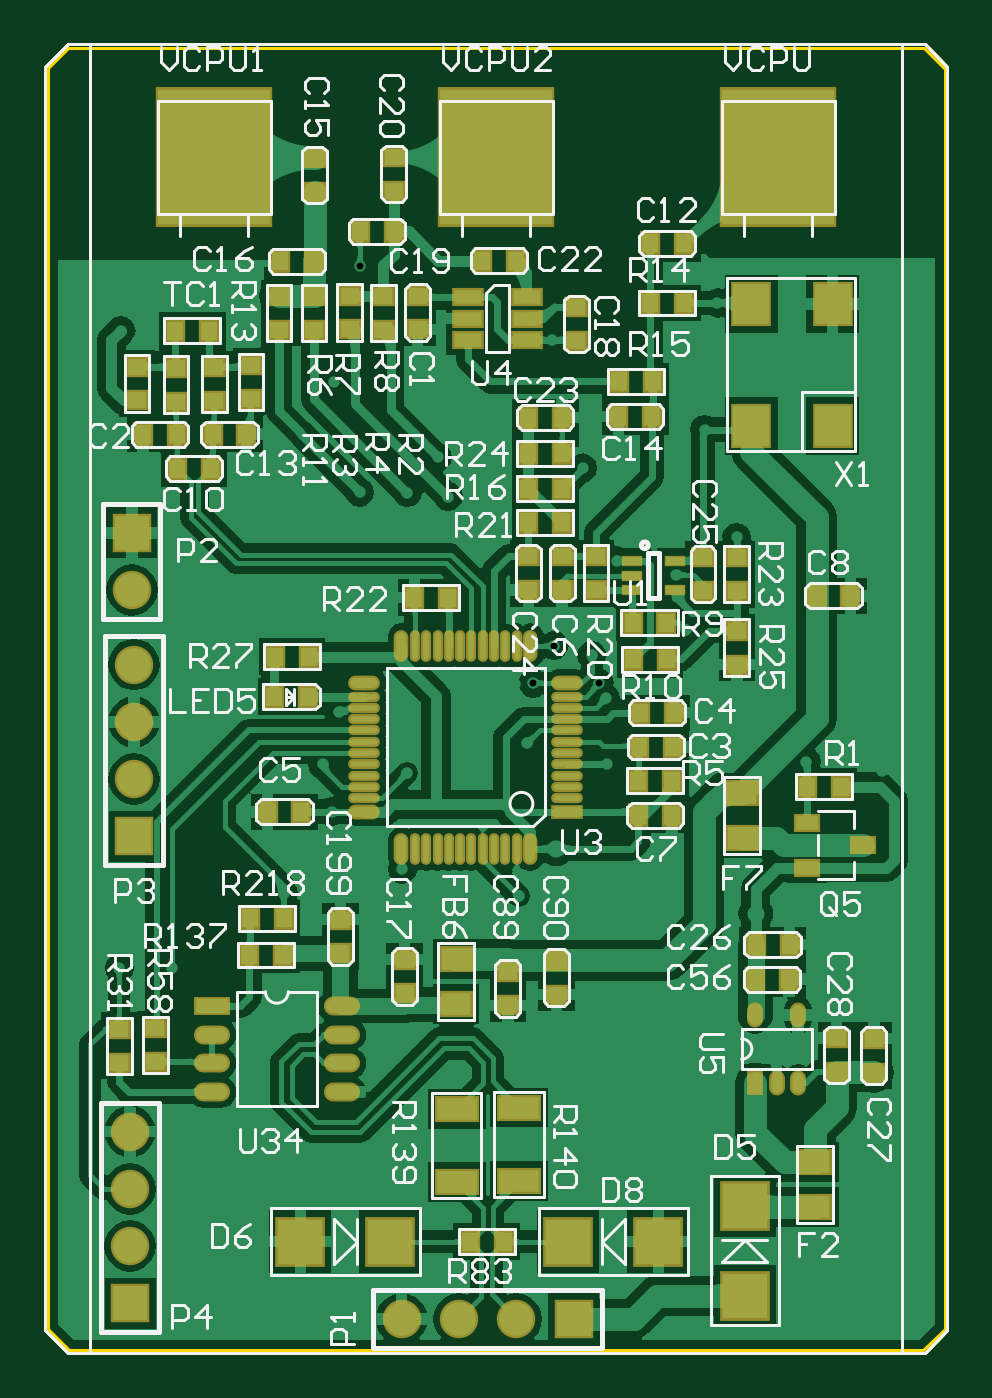
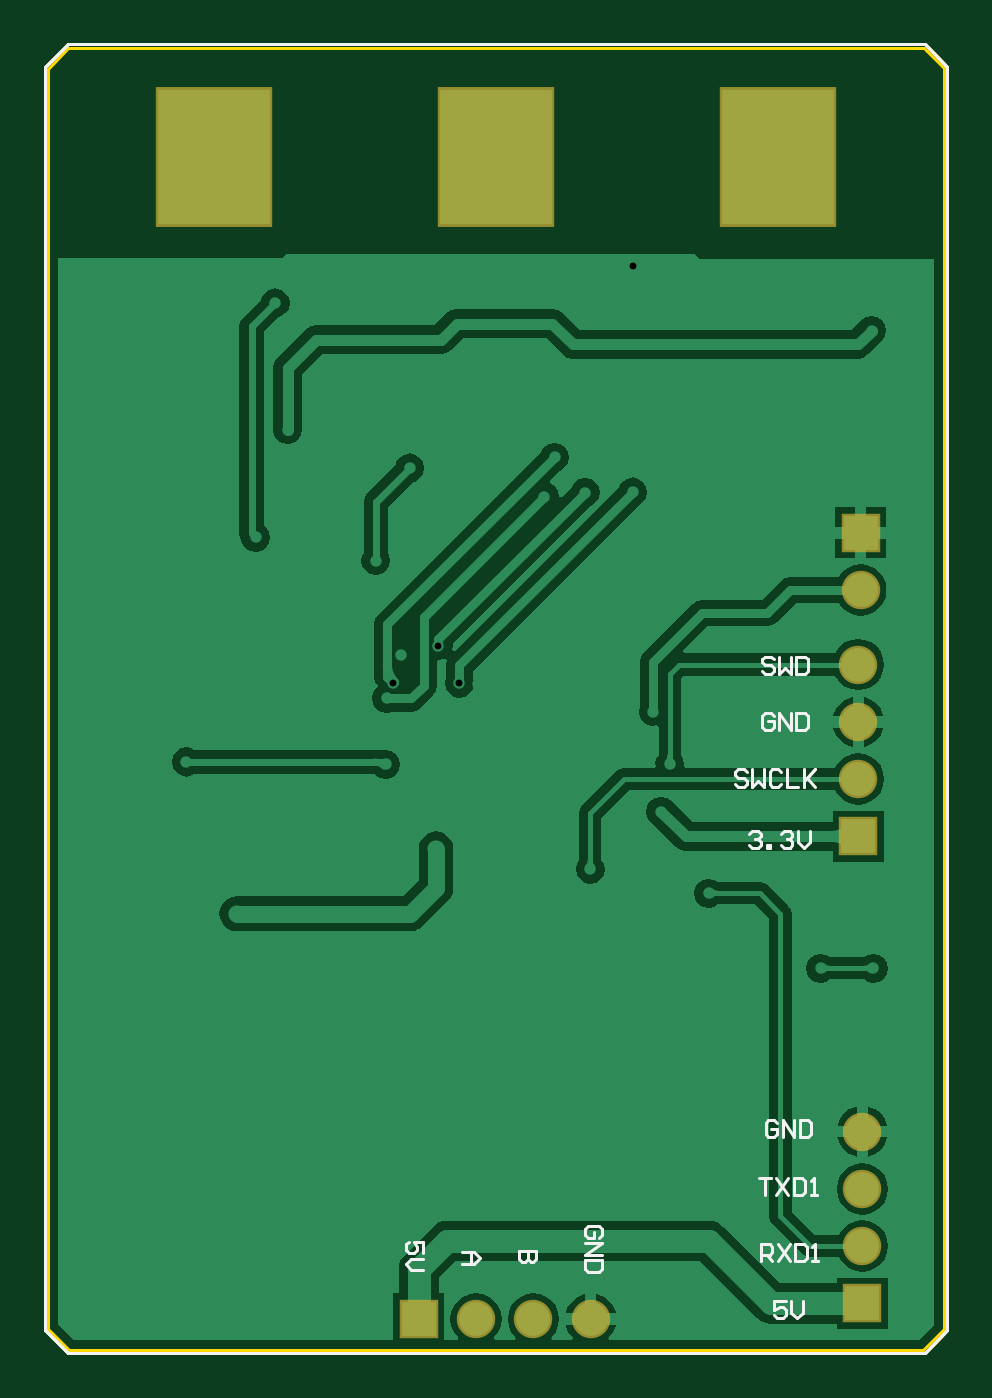
Circuit board: 13 layer files. Board 40.0 x 58.0 mm.
- drill: PCB1-RoundHoles.TXT (1643 bytes)
- drill: PCB1-SlotHoles.TXT (222 bytes)
- drill: PCB1.DRL (1605 bytes)
- bottom_copper: PCB1.GBL (21582 bytes)
- bottom_silk: PCB1.GBO (6162 bytes)
- paste: PCB1.GBP (2109 bytes)
- bottom_mask: PCB1.GBS (2498 bytes)
- outline: PCB1.GKO (2396 bytes)
- outline: PCB1.GM1 (2725 bytes)
- top_copper: PCB1.GTL (70084 bytes)
- top_silk: PCB1.GTO (45075 bytes)
- paste: PCB1.GTP (5931 bytes)
- top_mask: PCB1.GTS (6931 bytes)

=== drill: PCB1-RoundHoles.TXT ===
M48
;Layer_Color=9474304
;FILE_FORMAT=2:5
INCH,LZ
;TYPE=PLATED
T1F00S00C0.01200
T2F00S00C0.02000
T3F00S00C0.03543
%
T01
X01373Y-02641
X01461Y-02593
X01427Y-02369
X0152
X01601Y-02294
X01345Y-02329
X01343Y-02249
X01917Y-02263
X01929Y-02351
X02012Y-02323
X02074Y-02313
X02077Y-0236
X02119Y-02254
X01986Y-02228
X02402Y-02314
X02438Y-02435
X02367Y-02551
X0232Y-0262
X02124Y-02197
X02115Y-02118
X02119Y-02061
X02029Y-02059
X01942
X01932Y-02156
X02023Y-02158
X01835Y-02156
X01556Y-0216
X01352Y-02155
X01386Y-02102
X0139406Y-01877
X0142Y-01824
X01516Y-01825
X01601Y-01835
X01609Y-01667
X01611Y-0158
X01491Y-0156
X01462Y-01652
X01478Y-0173462
X01326Y-0173
X01306Y-0155701
X01266Y-01531
X01285Y-01328
X01374Y-01353
X01362Y-01255
X01313Y-01187
X01392Y-01155
X01437Y-01162
X01527Y-01177
X0161Y-01178
X01681Y-01185
X01663Y-01116
X01916Y-01135
X01975Y-01297
X02078Y-01321
X02097Y-01418
X02127Y-01514
X02133Y-01606
X02208Y-0157
X02256Y-01476
X02306Y-01648
X02438Y-01663
X02416Y-01583
X02509Y-0174
X0244Y-01943
X02424Y-02051
X02324Y-01955
X02074Y-01856
X01999Y-0186
X01943Y-01859
X01805Y-01882
X01819Y-01615
X01724Y-01612
X01732Y-01543
X01797Y-01512
X0182921Y-0151021
X0186575Y-0144525
X01932Y-01462
X0194447Y-0151053
X01956Y-01537
X01958Y-01652
X02185Y-01256
X02129Y-01068
X02151Y-00847
X01862Y-00911
X01482Y-00985
X0152694Y-0078294
X01186Y-00792
X01102Y-00788
X0111Y-00895
X01122Y-01144
X01195Y-01243
X01204Y-01291
X01494Y-01344
X01482Y-01415
X01199Y-02008
X01107
X02446Y-01055
X02428Y-00956
T02
X0187Y-0179958
X02218Y-01913
T03
X01126Y-02593
Y-02493
Y-02393
Y-02293
X016Y-0262
X017
X018
X019
X01133Y-01778
Y-01678
Y-01578
Y-01478
X01129Y-01348
Y-01248
M30

=== drill: PCB1-SlotHoles.TXT ===
M48
;Layer_Color=9474304
;FILE_FORMAT=2:5
INCH,LZ
;TYPE=PLATED
T4F00S00C0.07874
%
G90
G05
T04
G00X01273Y-0053395
M15
G01Y-0065206
M16
G00X01765Y-0053395
M15
G01Y-0065206
M16
G00X02257Y-0053395
M15
G01Y-0065206
M16
M17
M30

=== drill: PCB1.DRL (1605 bytes, source withheld) ===
=== bottom_copper: PCB1.GBL (21582 bytes, source omitted) ===
=== bottom_silk: PCB1.GBO ===
%FSLAX25Y25*%
%MOIN*%
G70*
G01*
G75*
G04 Layer_Color=32896*
%ADD10C,0.01200*%
%ADD11C,0.00800*%
%ADD12C,0.01500*%
%ADD13C,0.02000*%
%ADD14C,0.04000*%
%ADD15C,0.01000*%
%ADD16R,0.03347X0.02756*%
%ADD17R,0.02756X0.03347*%
%ADD18O,0.05500X0.02500*%
%ADD19R,0.05500X0.02500*%
%ADD20R,0.07874X0.07874*%
%ADD21R,0.07087X0.03937*%
%ADD22R,0.05118X0.03937*%
%ADD23R,0.07874X0.07874*%
%ADD24O,0.01969X0.03543*%
%ADD25O,0.01969X0.03543*%
%ADD26R,0.01969X0.03543*%
%ADD27O,0.04724X0.00984*%
%ADD28R,0.04724X0.01772*%
%ADD29O,0.04724X0.01772*%
%ADD30O,0.00984X0.04724*%
%ADD31O,0.01772X0.04724*%
%ADD32R,0.03937X0.02362*%
%ADD33R,0.04724X0.02362*%
%ADD34R,0.06299X0.07087*%
%ADD35R,0.03347X0.01575*%
%ADD36C,0.03000*%
%ADD37C,0.00500*%
%ADD38R,0.05906X0.05906*%
%ADD39C,0.05906*%
%ADD40R,0.05906X0.05906*%
%ADD41R,0.19685X0.23622*%
%ADD42C,0.02000*%
%ADD43C,0.03000*%
%ADD44C,0.00787*%
%ADD45R,0.04147X0.03556*%
%ADD46R,0.03556X0.04147*%
%ADD47O,0.06300X0.03300*%
%ADD48R,0.06300X0.03300*%
%ADD49R,0.08674X0.08674*%
%ADD50R,0.07887X0.04737*%
%ADD51R,0.05918X0.04737*%
%ADD52R,0.08674X0.08674*%
%ADD53O,0.02769X0.04343*%
%ADD54O,0.02769X0.04343*%
%ADD55R,0.02769X0.04343*%
%ADD56O,0.05524X0.01784*%
%ADD57R,0.05524X0.02572*%
%ADD58O,0.05524X0.02572*%
%ADD59O,0.01784X0.05524*%
%ADD60O,0.02572X0.05524*%
%ADD61R,0.04737X0.03162*%
%ADD62R,0.05524X0.03162*%
%ADD63R,0.07099X0.07887*%
%ADD64R,0.03740X0.01969*%
%ADD65R,0.06706X0.06706*%
%ADD66C,0.06706*%
%ADD67R,0.06706X0.06706*%
%ADD68R,0.20485X0.24422*%
D37*
X132300Y-177301D02*
X131800Y-176801D01*
X130800D01*
X130301Y-177301D01*
Y-177801D01*
X130800Y-178300D01*
X131300D01*
X130800D01*
X130301Y-178800D01*
Y-179300D01*
X130800Y-179800D01*
X131800D01*
X132300Y-179300D01*
X129301Y-179800D02*
Y-179300D01*
X128801D01*
Y-179800D01*
X129301D01*
X126802Y-177301D02*
X126302Y-176801D01*
X125302D01*
X124802Y-177301D01*
Y-177801D01*
X125302Y-178300D01*
X125802D01*
X125302D01*
X124802Y-178800D01*
Y-179300D01*
X125302Y-179800D01*
X126302D01*
X126802Y-179300D01*
X123803Y-176801D02*
Y-178800D01*
X122803Y-179800D01*
X121803Y-178800D01*
Y-176801D01*
X132801Y-166601D02*
X133300Y-166101D01*
X134300D01*
X134800Y-166601D01*
Y-167101D01*
X134300Y-167601D01*
X133300D01*
X132801Y-168100D01*
Y-168600D01*
X133300Y-169100D01*
X134300D01*
X134800Y-168600D01*
X131801Y-166101D02*
Y-169100D01*
X130801Y-168100D01*
X129802Y-169100D01*
Y-166101D01*
X126803Y-166601D02*
X127302Y-166101D01*
X128302D01*
X128802Y-166601D01*
Y-168600D01*
X128302Y-169100D01*
X127302D01*
X126803Y-168600D01*
X125803Y-166101D02*
Y-169100D01*
X123804D01*
X122804Y-166101D02*
Y-169100D01*
Y-168100D01*
X120805Y-166101D01*
X122304Y-167601D01*
X120805Y-169100D01*
X128101Y-146901D02*
X128601Y-146401D01*
X129600D01*
X130100Y-146901D01*
Y-147401D01*
X129600Y-147900D01*
X128601D01*
X128101Y-148400D01*
Y-148900D01*
X128601Y-149400D01*
X129600D01*
X130100Y-148900D01*
X127101Y-146401D02*
Y-149400D01*
X126101Y-148400D01*
X125102Y-149400D01*
Y-146401D01*
X124102D02*
Y-149400D01*
X122602D01*
X122103Y-148900D01*
Y-146901D01*
X122602Y-146401D01*
X124102D01*
X128101Y-156701D02*
X128601Y-156201D01*
X129600D01*
X130100Y-156701D01*
Y-158700D01*
X129600Y-159200D01*
X128601D01*
X128101Y-158700D01*
Y-157701D01*
X129100D01*
X127101Y-159200D02*
Y-156201D01*
X125102Y-159200D01*
Y-156201D01*
X124102D02*
Y-159200D01*
X122602D01*
X122103Y-158700D01*
Y-156701D01*
X122602Y-156201D01*
X124102D01*
X127501Y-227801D02*
X128000Y-227301D01*
X129000D01*
X129500Y-227801D01*
Y-229800D01*
X129000Y-230300D01*
X128000D01*
X127501Y-229800D01*
Y-228801D01*
X128500D01*
X126501Y-230300D02*
Y-227301D01*
X124502Y-230300D01*
Y-227301D01*
X123502D02*
Y-230300D01*
X122002D01*
X121503Y-229800D01*
Y-227801D01*
X122002Y-227301D01*
X123502D01*
X130600Y-237401D02*
X128601D01*
X129600D01*
Y-240400D01*
X127601Y-237401D02*
X125602Y-240400D01*
Y-237401D02*
X127601Y-240400D01*
X124602Y-237401D02*
Y-240400D01*
X123102D01*
X122603Y-239900D01*
Y-237901D01*
X123102Y-237401D01*
X124602D01*
X121603Y-240400D02*
X120603D01*
X121103D01*
Y-237401D01*
X121603Y-237901D01*
X130300Y-251900D02*
Y-248901D01*
X128800D01*
X128301Y-249401D01*
Y-250400D01*
X128800Y-250900D01*
X130300D01*
X129300D02*
X128301Y-251900D01*
X127301Y-248901D02*
X125302Y-251900D01*
Y-248901D02*
X127301Y-251900D01*
X124302Y-248901D02*
Y-251900D01*
X122802D01*
X122303Y-251400D01*
Y-249401D01*
X122802Y-248901D01*
X124302D01*
X121303Y-251900D02*
X120303D01*
X120803D01*
Y-248901D01*
X121303Y-249401D01*
X126001Y-258901D02*
X128000D01*
Y-260401D01*
X127000Y-259901D01*
X126500D01*
X126001Y-260401D01*
Y-261400D01*
X126500Y-261900D01*
X127500D01*
X128000Y-261400D01*
X125001Y-258901D02*
Y-260900D01*
X124001Y-261900D01*
X123002Y-260900D01*
Y-258901D01*
X158501Y-247799D02*
X158001Y-247300D01*
Y-246300D01*
X158501Y-245800D01*
X160500D01*
X161000Y-246300D01*
Y-247300D01*
X160500Y-247799D01*
X159501D01*
Y-246800D01*
X161000Y-248799D02*
X158001D01*
X161000Y-250798D01*
X158001D01*
Y-251798D02*
X161000D01*
Y-253298D01*
X160500Y-253797D01*
X158501D01*
X158001Y-253298D01*
Y-251798D01*
X169501Y-250100D02*
X172500D01*
Y-251600D01*
X172000Y-252099D01*
X171500D01*
X171001Y-251600D01*
Y-250100D01*
Y-251600D01*
X170501Y-252099D01*
X170001D01*
X169501Y-251600D01*
Y-250100D01*
X182400Y-250400D02*
X180401D01*
X179401Y-251400D01*
X180401Y-252399D01*
X182400D01*
X180901D01*
Y-250400D01*
X189301Y-250499D02*
Y-248500D01*
X190800D01*
X190301Y-249500D01*
Y-249999D01*
X190800Y-250499D01*
X191800D01*
X192300Y-249999D01*
Y-249000D01*
X191800Y-248500D01*
X189301Y-251499D02*
X191300D01*
X192300Y-252499D01*
X191300Y-253498D01*
X189301D01*
X251306Y-267900D02*
X255243Y-263963D01*
Y-43490D01*
X251306Y-39553D02*
X255243Y-43490D01*
X101700Y-39553D02*
X133800D01*
X133196D02*
X184000D01*
X182409D02*
X233600D01*
X231621D02*
X251306D01*
X97763Y-43490D02*
X101700Y-39553D01*
X97763Y-263963D02*
Y-43490D01*
Y-263963D02*
X101700Y-267900D01*
X251306D01*
X101700D02*
X251306D01*
X97763Y-263963D02*
X101700Y-267900D01*
X97763Y-263963D02*
Y-43490D01*
X101700Y-39553D01*
X231621D02*
X251306D01*
X182409D02*
X233600D01*
X133196D02*
X184000D01*
X101700D02*
X133800D01*
X251306D02*
X255243Y-43490D01*
Y-263963D02*
Y-43490D01*
X251306Y-267900D02*
X255243Y-263963D01*
M02*

=== paste: PCB1.GBP ===
%FSLAX25Y25*%
%MOIN*%
G70*
G01*
G75*
G04 Layer_Color=128*
%ADD10C,0.01200*%
%ADD11C,0.00800*%
%ADD12C,0.01500*%
%ADD13C,0.02000*%
%ADD14C,0.04000*%
%ADD15C,0.01000*%
%ADD16R,0.03347X0.02756*%
%ADD17R,0.02756X0.03347*%
%ADD18O,0.05500X0.02500*%
%ADD19R,0.05500X0.02500*%
%ADD20R,0.07874X0.07874*%
%ADD21R,0.07087X0.03937*%
%ADD22R,0.05118X0.03937*%
%ADD23R,0.07874X0.07874*%
%ADD24O,0.01969X0.03543*%
%ADD25O,0.01969X0.03543*%
%ADD26R,0.01969X0.03543*%
%ADD27O,0.04724X0.00984*%
%ADD28R,0.04724X0.01772*%
%ADD29O,0.04724X0.01772*%
%ADD30O,0.00984X0.04724*%
%ADD31O,0.01772X0.04724*%
%ADD32R,0.03937X0.02362*%
%ADD33R,0.04724X0.02362*%
%ADD34R,0.06299X0.07087*%
%ADD35R,0.03347X0.01575*%
%ADD36C,0.03000*%
%ADD37C,0.00500*%
%ADD38R,0.05906X0.05906*%
%ADD39C,0.05906*%
%ADD40R,0.05906X0.05906*%
%ADD41R,0.19685X0.23622*%
%ADD42C,0.02000*%
%ADD43C,0.03000*%
%ADD44C,0.00787*%
%ADD45R,0.04147X0.03556*%
%ADD46R,0.03556X0.04147*%
%ADD47O,0.06300X0.03300*%
%ADD48R,0.06300X0.03300*%
%ADD49R,0.08674X0.08674*%
%ADD50R,0.07887X0.04737*%
%ADD51R,0.05918X0.04737*%
%ADD52R,0.08674X0.08674*%
%ADD53O,0.02769X0.04343*%
%ADD54O,0.02769X0.04343*%
%ADD55R,0.02769X0.04343*%
%ADD56O,0.05524X0.01784*%
%ADD57R,0.05524X0.02572*%
%ADD58O,0.05524X0.02572*%
%ADD59O,0.01784X0.05524*%
%ADD60O,0.02572X0.05524*%
%ADD61R,0.04737X0.03162*%
%ADD62R,0.05524X0.03162*%
%ADD63R,0.07099X0.07887*%
%ADD64R,0.03740X0.01969*%
%ADD65R,0.06706X0.06706*%
%ADD66C,0.06706*%
%ADD67R,0.06706X0.06706*%
%ADD68R,0.20485X0.24422*%
D37*
X251306Y-267900D02*
X255243Y-263963D01*
Y-43490D01*
X251306Y-39553D02*
X255243Y-43490D01*
X101700Y-39553D02*
X133800D01*
X133196D02*
X184000D01*
X182409D02*
X233600D01*
X231621D02*
X251306D01*
X97763Y-43490D02*
X101700Y-39553D01*
X97763Y-263963D02*
Y-43490D01*
Y-263963D02*
X101700Y-267900D01*
X251306D01*
X101700D02*
X251306D01*
X97763Y-263963D02*
X101700Y-267900D01*
X97763Y-263963D02*
Y-43490D01*
X101700Y-39553D01*
X231621D02*
X251306D01*
X182409D02*
X233600D01*
X133196D02*
X184000D01*
X101700D02*
X133800D01*
X251306D02*
X255243Y-43490D01*
Y-263963D02*
Y-43490D01*
X251306Y-267900D02*
X255243Y-263963D01*
M02*

=== bottom_mask: PCB1.GBS ===
%FSLAX25Y25*%
%MOIN*%
G70*
G01*
G75*
G04 Layer_Color=16711935*
%ADD10C,0.01200*%
%ADD11C,0.00800*%
%ADD12C,0.01500*%
%ADD13C,0.02000*%
%ADD14C,0.04000*%
%ADD15C,0.01000*%
%ADD16R,0.03347X0.02756*%
%ADD17R,0.02756X0.03347*%
%ADD18O,0.05500X0.02500*%
%ADD19R,0.05500X0.02500*%
%ADD20R,0.07874X0.07874*%
%ADD21R,0.07087X0.03937*%
%ADD22R,0.05118X0.03937*%
%ADD23R,0.07874X0.07874*%
%ADD24O,0.01969X0.03543*%
%ADD25O,0.01969X0.03543*%
%ADD26R,0.01969X0.03543*%
%ADD27O,0.04724X0.00984*%
%ADD28R,0.04724X0.01772*%
%ADD29O,0.04724X0.01772*%
%ADD30O,0.00984X0.04724*%
%ADD31O,0.01772X0.04724*%
%ADD32R,0.03937X0.02362*%
%ADD33R,0.04724X0.02362*%
%ADD34R,0.06299X0.07087*%
%ADD35R,0.03347X0.01575*%
%ADD36C,0.03000*%
%ADD37C,0.00500*%
%ADD38R,0.05906X0.05906*%
%ADD39C,0.05906*%
%ADD40R,0.05906X0.05906*%
%ADD41R,0.19685X0.23622*%
%ADD42C,0.02000*%
%ADD43C,0.03000*%
%ADD44C,0.00787*%
%ADD45R,0.04147X0.03556*%
%ADD46R,0.03556X0.04147*%
%ADD47O,0.06300X0.03300*%
%ADD48R,0.06300X0.03300*%
%ADD49R,0.08674X0.08674*%
%ADD50R,0.07887X0.04737*%
%ADD51R,0.05918X0.04737*%
%ADD52R,0.08674X0.08674*%
%ADD53O,0.02769X0.04343*%
%ADD54O,0.02769X0.04343*%
%ADD55R,0.02769X0.04343*%
%ADD56O,0.05524X0.01784*%
%ADD57R,0.05524X0.02572*%
%ADD58O,0.05524X0.02572*%
%ADD59O,0.01784X0.05524*%
%ADD60O,0.02572X0.05524*%
%ADD61R,0.04737X0.03162*%
%ADD62R,0.05524X0.03162*%
%ADD63R,0.07099X0.07887*%
%ADD64R,0.03740X0.01969*%
%ADD65R,0.06706X0.06706*%
%ADD66C,0.06706*%
%ADD67R,0.06706X0.06706*%
%ADD68R,0.20485X0.24422*%
D37*
X251306Y-267900D02*
X255243Y-263963D01*
Y-43490D01*
X251306Y-39553D02*
X255243Y-43490D01*
X101700Y-39553D02*
X133800D01*
X133196D02*
X184000D01*
X182409D02*
X233600D01*
X231621D02*
X251306D01*
X97763Y-43490D02*
X101700Y-39553D01*
X97763Y-263963D02*
Y-43490D01*
Y-263963D02*
X101700Y-267900D01*
X251306D01*
X101700D02*
X251306D01*
X97763Y-263963D02*
X101700Y-267900D01*
X97763Y-263963D02*
Y-43490D01*
X101700Y-39553D01*
X231621D02*
X251306D01*
X182409D02*
X233600D01*
X133196D02*
X184000D01*
X101700D02*
X133800D01*
X251306D02*
X255243Y-43490D01*
Y-263963D02*
Y-43490D01*
X251306Y-267900D02*
X255243Y-263963D01*
D65*
X112900Y-124800D02*
D03*
X113300Y-177800D02*
D03*
X112600Y-259300D02*
D03*
D66*
X112900Y-134800D02*
D03*
X160000Y-262000D02*
D03*
X170000D02*
D03*
X180000D02*
D03*
X113300Y-147800D02*
D03*
Y-157800D02*
D03*
Y-167800D02*
D03*
X112600Y-249300D02*
D03*
Y-239300D02*
D03*
Y-229300D02*
D03*
D67*
X190000Y-262000D02*
D03*
D68*
X127300Y-59300D02*
D03*
X176500D02*
D03*
X225700D02*
D03*
M02*

=== outline: PCB1.GKO ===
%FSLAX25Y25*%
%MOIN*%
G70*
G01*
G75*
G04 Layer_Color=65280*
%ADD10C,0.01200*%
%ADD11C,0.00800*%
%ADD12C,0.01500*%
%ADD13C,0.02000*%
%ADD14C,0.04000*%
%ADD15C,0.01000*%
%ADD16R,0.03347X0.02756*%
%ADD17R,0.02756X0.03347*%
%ADD18O,0.05500X0.02500*%
%ADD19R,0.05500X0.02500*%
%ADD20R,0.07874X0.07874*%
%ADD21R,0.07087X0.03937*%
%ADD22R,0.05118X0.03937*%
%ADD23R,0.07874X0.07874*%
%ADD24O,0.01969X0.03543*%
%ADD25O,0.01969X0.03543*%
%ADD26R,0.01969X0.03543*%
%ADD27O,0.04724X0.00984*%
%ADD28R,0.04724X0.01772*%
%ADD29O,0.04724X0.01772*%
%ADD30O,0.00984X0.04724*%
%ADD31O,0.01772X0.04724*%
%ADD32R,0.03937X0.02362*%
%ADD33R,0.04724X0.02362*%
%ADD34R,0.06299X0.07087*%
%ADD35R,0.03347X0.01575*%
%ADD36C,0.03000*%
%ADD37C,0.00500*%
%ADD38R,0.05906X0.05906*%
%ADD39C,0.05906*%
%ADD40R,0.05906X0.05906*%
%ADD41R,0.19685X0.23622*%
%ADD42C,0.02000*%
%ADD43C,0.03000*%
%ADD44C,0.00787*%
%ADD45R,0.04147X0.03556*%
%ADD46R,0.03556X0.04147*%
%ADD47O,0.06300X0.03300*%
%ADD48R,0.06300X0.03300*%
%ADD49R,0.08674X0.08674*%
%ADD50R,0.07887X0.04737*%
%ADD51R,0.05918X0.04737*%
%ADD52R,0.08674X0.08674*%
%ADD53O,0.02769X0.04343*%
%ADD54O,0.02769X0.04343*%
%ADD55R,0.02769X0.04343*%
%ADD56O,0.05524X0.01784*%
%ADD57R,0.05524X0.02572*%
%ADD58O,0.05524X0.02572*%
%ADD59O,0.01784X0.05524*%
%ADD60O,0.02572X0.05524*%
%ADD61R,0.04737X0.03162*%
%ADD62R,0.05524X0.03162*%
%ADD63R,0.07099X0.07887*%
%ADD64R,0.03740X0.01969*%
%ADD65R,0.06706X0.06706*%
%ADD66C,0.06706*%
%ADD67R,0.06706X0.06706*%
%ADD68R,0.20485X0.24422*%
D37*
X251205Y-40205D02*
X254800Y-43800D01*
Y-263700D02*
Y-43800D01*
X101795Y-40205D02*
X251205D01*
X101300Y-40700D02*
X101795Y-40205D01*
X251000Y-267500D02*
X254800Y-263700D01*
X98300Y-43700D02*
X101300Y-40700D01*
X98300Y-263800D02*
Y-43700D01*
Y-263800D02*
X102000Y-267500D01*
X251000D01*
X251306Y-267900D02*
X255243Y-263963D01*
Y-43490D01*
X251306Y-39553D02*
X255243Y-43490D01*
X101700Y-39553D02*
X133800D01*
X133196D02*
X184000D01*
X182409D02*
X233600D01*
X231621D02*
X251306D01*
X97763Y-43490D02*
X101700Y-39553D01*
X97763Y-263963D02*
Y-43490D01*
Y-263963D02*
X101700Y-267900D01*
X251306D01*
X101700D02*
X251306D01*
X97763Y-263963D02*
X101700Y-267900D01*
X97763Y-263963D02*
Y-43490D01*
X101700Y-39553D01*
X231621D02*
X251306D01*
X182409D02*
X233600D01*
X133196D02*
X184000D01*
X101700D02*
X133800D01*
X251306D02*
X255243Y-43490D01*
Y-263963D02*
Y-43490D01*
X251306Y-267900D02*
X255243Y-263963D01*
M02*

=== outline: PCB1.GM1 ===
%FSLAX25Y25*%
%MOIN*%
G70*
G01*
G75*
G04 Layer_Color=16711935*
%ADD10C,0.01200*%
%ADD11C,0.00800*%
%ADD12C,0.01500*%
%ADD13C,0.02000*%
%ADD14C,0.04000*%
%ADD15C,0.01000*%
%ADD16R,0.03347X0.02756*%
%ADD17R,0.02756X0.03347*%
%ADD18O,0.05500X0.02500*%
%ADD19R,0.05500X0.02500*%
%ADD20R,0.07874X0.07874*%
%ADD21R,0.07087X0.03937*%
%ADD22R,0.05118X0.03937*%
%ADD23R,0.07874X0.07874*%
%ADD24O,0.01969X0.03543*%
%ADD25O,0.01969X0.03543*%
%ADD26R,0.01969X0.03543*%
%ADD27O,0.04724X0.00984*%
%ADD28R,0.04724X0.01772*%
%ADD29O,0.04724X0.01772*%
%ADD30O,0.00984X0.04724*%
%ADD31O,0.01772X0.04724*%
%ADD32R,0.03937X0.02362*%
%ADD33R,0.04724X0.02362*%
%ADD34R,0.06299X0.07087*%
%ADD35R,0.03347X0.01575*%
%ADD36C,0.03000*%
%ADD37C,0.00500*%
%ADD38R,0.05906X0.05906*%
%ADD39C,0.05906*%
%ADD40R,0.05906X0.05906*%
%ADD41R,0.19685X0.23622*%
%ADD42C,0.02000*%
%ADD43C,0.03000*%
%ADD44C,0.00787*%
%ADD45R,0.04147X0.03556*%
%ADD46R,0.03556X0.04147*%
%ADD47O,0.06300X0.03300*%
%ADD48R,0.06300X0.03300*%
%ADD49R,0.08674X0.08674*%
%ADD50R,0.07887X0.04737*%
%ADD51R,0.05918X0.04737*%
%ADD52R,0.08674X0.08674*%
%ADD53O,0.02769X0.04343*%
%ADD54O,0.02769X0.04343*%
%ADD55R,0.02769X0.04343*%
%ADD56O,0.05524X0.01784*%
%ADD57R,0.05524X0.02572*%
%ADD58O,0.05524X0.02572*%
%ADD59O,0.01784X0.05524*%
%ADD60O,0.02572X0.05524*%
%ADD61R,0.04737X0.03162*%
%ADD62R,0.05524X0.03162*%
%ADD63R,0.07099X0.07887*%
%ADD64R,0.03740X0.01969*%
%ADD65R,0.06706X0.06706*%
%ADD66C,0.06706*%
%ADD67R,0.06706X0.06706*%
%ADD68R,0.20485X0.24422*%
D37*
X251306Y-267900D02*
X255243Y-263963D01*
Y-43490D01*
X251306Y-39553D02*
X255243Y-43490D01*
X101700Y-39553D02*
X133800D01*
X133196D02*
X184000D01*
X182409D02*
X233600D01*
X231621D02*
X251306D01*
X97763Y-43490D02*
X101700Y-39553D01*
X97763Y-263963D02*
Y-43490D01*
Y-263963D02*
X101700Y-267900D01*
X251306D01*
X101700D02*
X251306D01*
X97763Y-263963D02*
X101700Y-267900D01*
X97763Y-263963D02*
Y-43490D01*
X101700Y-39553D01*
X231621D02*
X251306D01*
X182409D02*
X233600D01*
X133196D02*
X184000D01*
X101700D02*
X133800D01*
X251306D02*
X255243Y-43490D01*
Y-263963D02*
Y-43490D01*
X251306Y-267900D02*
X255243Y-263963D01*
X251306Y-267900D02*
X255243Y-263963D01*
Y-43490D01*
X251306Y-39553D02*
X255243Y-43490D01*
X101700Y-39553D02*
X133800D01*
X133196D02*
X184000D01*
X182409D02*
X233600D01*
X231621D02*
X251306D01*
X97763Y-43490D02*
X101700Y-39553D01*
X97763Y-263963D02*
Y-43490D01*
Y-263963D02*
X101700Y-267900D01*
X251306D01*
X101700D02*
X251306D01*
X97763Y-263963D02*
X101700Y-267900D01*
X97763Y-263963D02*
Y-43490D01*
X101700Y-39553D01*
X231621D02*
X251306D01*
X182409D02*
X233600D01*
X133196D02*
X184000D01*
X101700D02*
X133800D01*
X251306D02*
X255243Y-43490D01*
Y-263963D02*
Y-43490D01*
X251306Y-267900D02*
X255243Y-263963D01*
M02*

=== top_copper: PCB1.GTL (70084 bytes, source omitted) ===
=== top_silk: PCB1.GTO (45075 bytes, source omitted) ===
=== paste: PCB1.GTP (5931 bytes, source omitted) ===
=== top_mask: PCB1.GTS (6931 bytes, source omitted) ===
